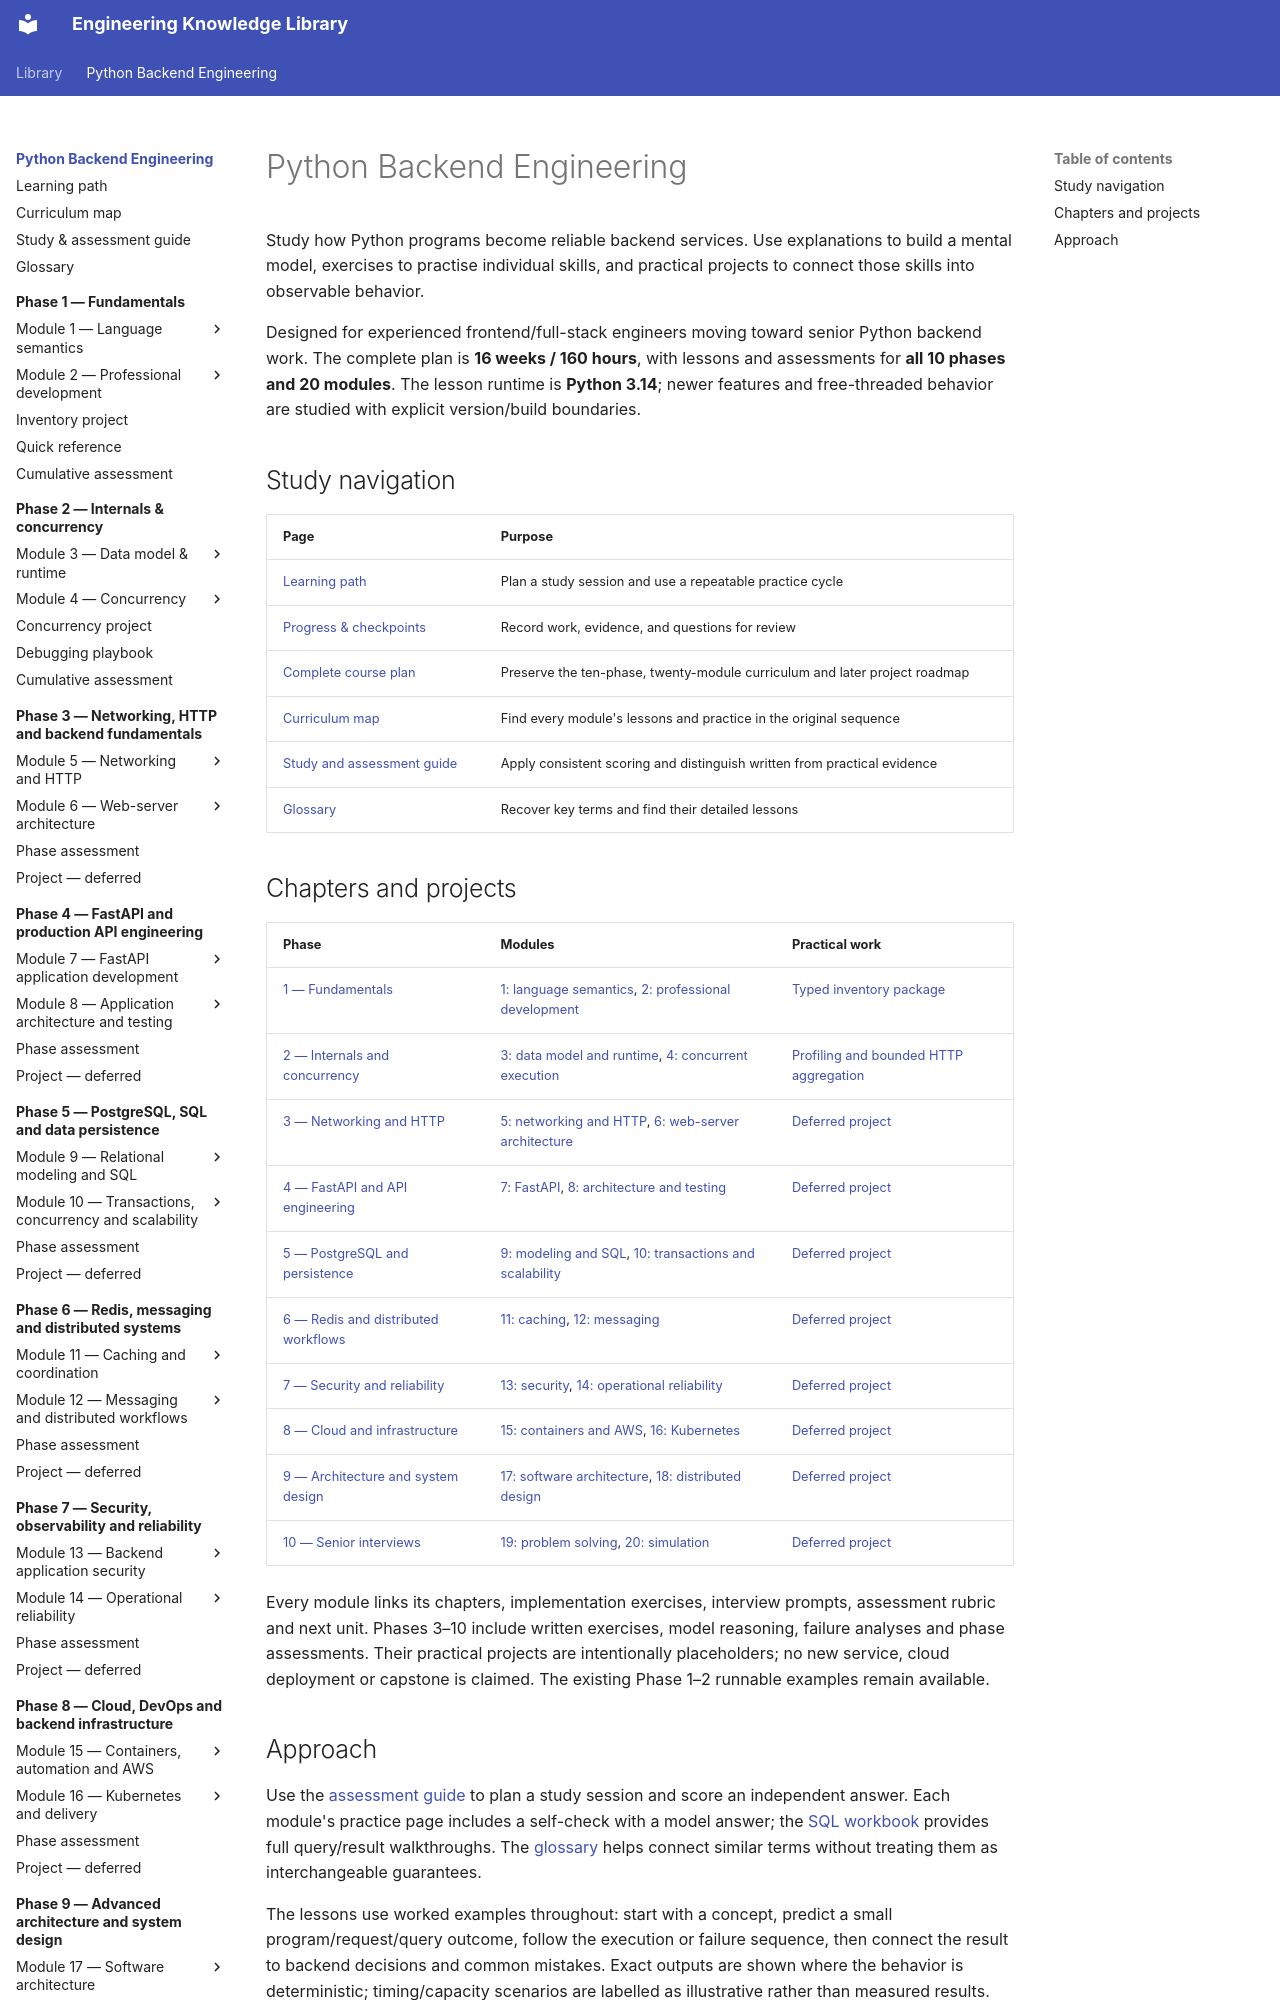

repository: NazarbayND/knowledgebase · page: python-backend-engineering/index.html · generator: mkdocs

# Python Backend Engineering

Study how Python programs become reliable backend services. Use explanations to
build a mental model, exercises to practise individual skills, and practical
projects to connect those skills into observable behavior.

Designed for experienced frontend/full-stack engineers moving toward senior Python
backend work. The complete plan is **16 weeks / 160 hours**, with lessons and
assessments for **all 10 phases and 20 modules**. The lesson runtime is **Python 3.14**; newer features and
free-threaded behavior are studied with explicit version/build boundaries.

## Study navigation

| Page | Purpose |
| --- | --- |
| [Learning path](learning-path.md) | Plan a study session and use a repeatable practice cycle |
| [Progress & checkpoints](progress.md) | Record work, evidence, and questions for review |
| [Complete course plan](course-plan.md) | Preserve the ten-phase, twenty-module curriculum and later project roadmap |
| [Curriculum map](curriculum-map.md) | Find every module's lessons and practice in the original sequence |
| [Study and assessment guide](assessment-guide.md) | Apply consistent scoring and distinguish written from practical evidence |
| [Glossary](glossary.md) | Recover key terms and find their detailed lessons |

## Chapters and projects

| Phase | Modules | Practical work |
| --- | --- | --- |
| [1 — Fundamentals](phase-1/index.md) | [1: language semantics](phase-1/module-1/index.md), [2: professional development](phase-1/module-2/index.md) | [Typed inventory package](phase-1/project.md) |
| [2 — Internals and concurrency](phase-2/index.md) | [3: data model and runtime](phase-2/module-3/index.md), [4: concurrent execution](phase-2/module-4/index.md) | [Profiling and bounded HTTP aggregation](phase-2/project.md) |
| [3 — Networking and HTTP](phase-3/index.md) | [5: networking and HTTP](phase-3/module-5/index.md), [6: web-server architecture](phase-3/module-6/index.md) | [Deferred project](phase-3/project.md) |
| [4 — FastAPI and API engineering](phase-4/index.md) | [7: FastAPI](phase-4/module-7/index.md), [8: architecture and testing](phase-4/module-8/index.md) | [Deferred project](phase-4/project.md) |
| [5 — PostgreSQL and persistence](phase-5/index.md) | [9: modeling and SQL](phase-5/module-9/index.md), [10: transactions and scalability](phase-5/module-10/index.md) | [Deferred project](phase-5/project.md) |
| [6 — Redis and distributed workflows](phase-6/index.md) | [11: caching](phase-6/module-11/index.md), [12: messaging](phase-6/module-12/index.md) | [Deferred project](phase-6/project.md) |
| [7 — Security and reliability](phase-7/index.md) | [13: security](phase-7/module-13/index.md), [14: operational reliability](phase-7/module-14/index.md) | [Deferred project](phase-7/project.md) |
| [8 — Cloud and infrastructure](phase-8/index.md) | [15: containers and AWS](phase-8/module-15/index.md), [16: Kubernetes](phase-8/module-16/index.md) | [Deferred project](phase-8/project.md) |
| [9 — Architecture and system design](phase-9/index.md) | [17: software architecture](phase-9/module-17/index.md), [18: distributed design](phase-9/module-18/index.md) | [Deferred project](phase-9/project.md) |
| [10 — Senior interviews](phase-10/index.md) | [19: problem solving](phase-10/module-19/index.md), [20: simulation](phase-10/module-20/index.md) | [Deferred project](phase-10/project.md) |

Every module links its chapters, implementation exercises, interview prompts,
assessment rubric and next unit. Phases 3–10 include written exercises, model
reasoning, failure analyses and phase assessments. Their practical projects are
intentionally placeholders; no new service, cloud deployment or capstone is claimed.
The existing Phase 1–2 runnable examples remain available.
